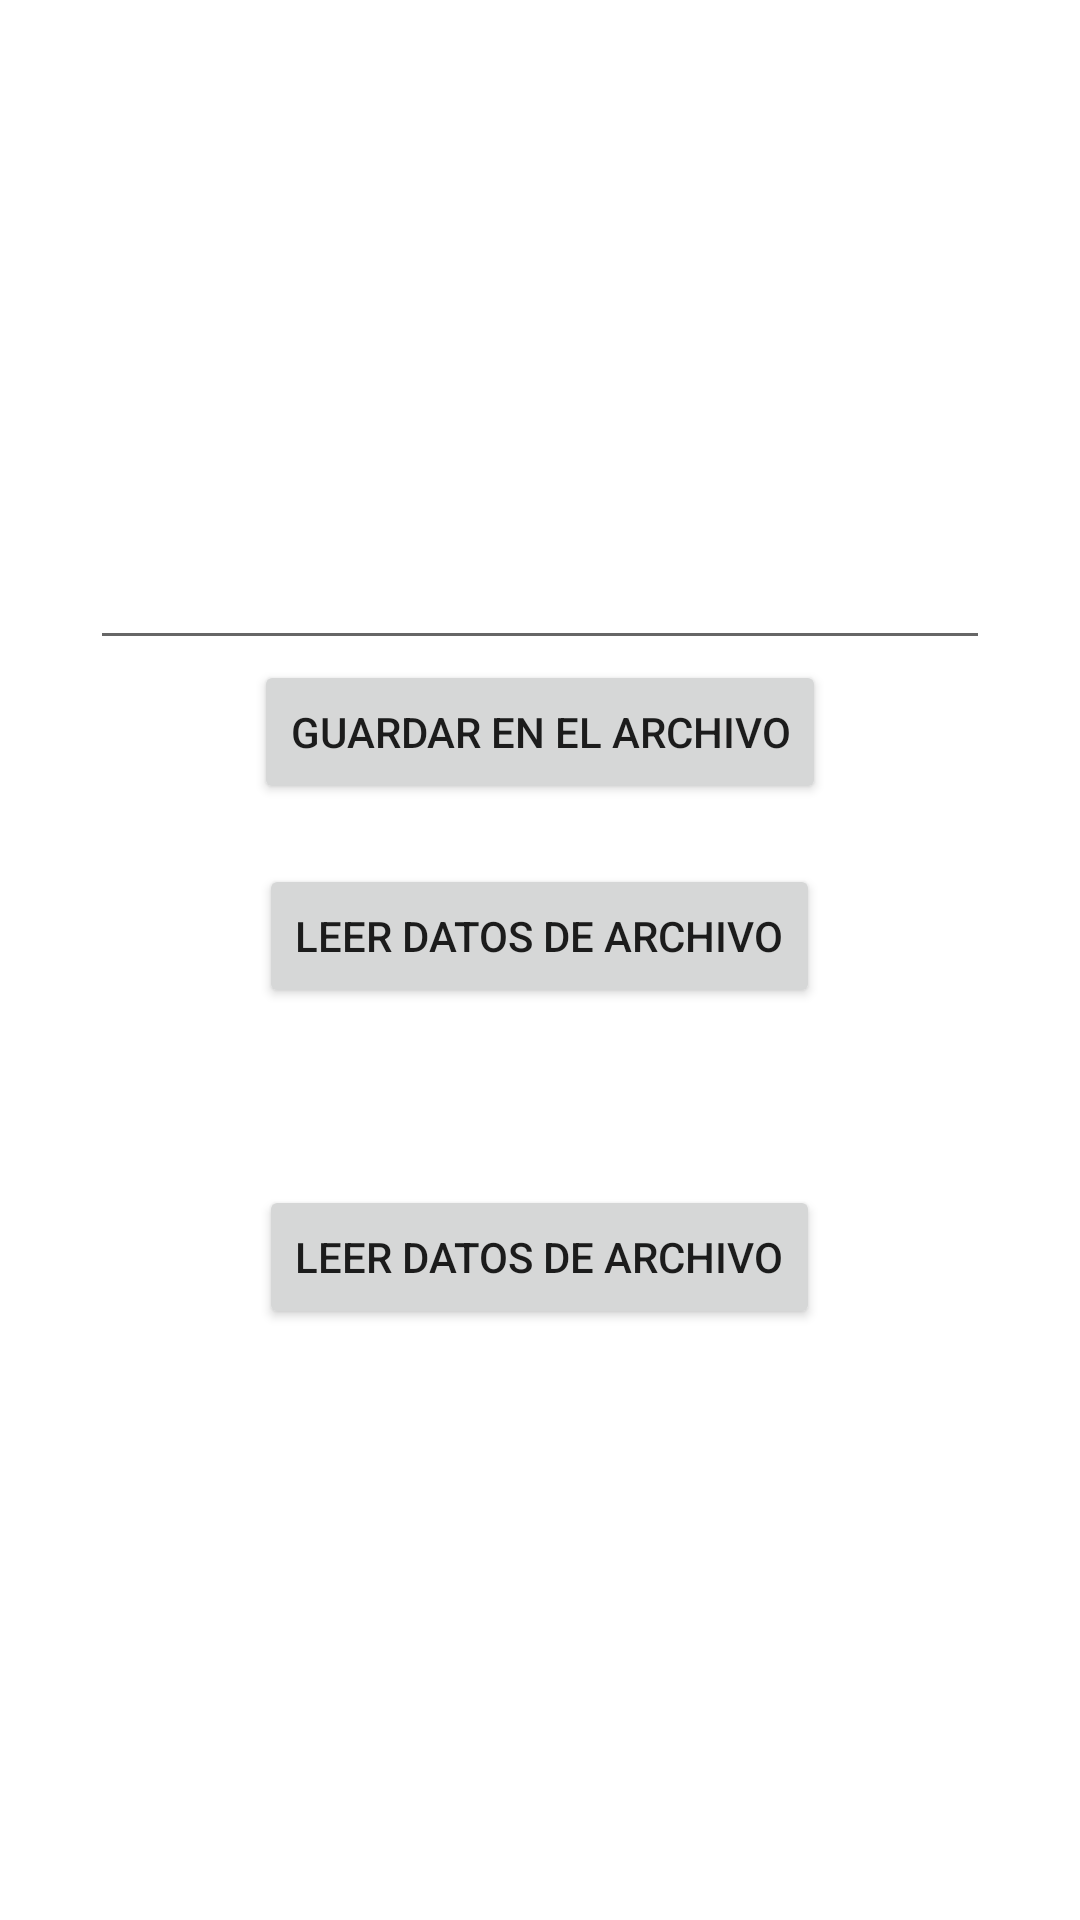

Produce the Android XML layout that renders to this screen, including the resource entries it uses.
<!-- AndroidManifest.xml: application theme Theme.PRACTICA_ALMACENAMIENTO -->
<!-- res/layout/activity_exerno_storage.xml -->
<?xml version="1.0" encoding="utf-8"?>
<RelativeLayout xmlns:android="http://schemas.android.com/apk/res/android"
    xmlns:app="http://schemas.android.com/apk/res-auto"
    xmlns:tools="http://schemas.android.com/tools"
    android:layout_width="match_parent"
    android:layout_height="match_parent"
    tools:context=".ExernoStorage">
    <LinearLayout
        android:layout_width="match_parent"
        android:layout_height="match_parent"
        android:orientation="vertical">
        <EditText
            android:id="@+id/capturae"
            android:layout_width="300dp"
            android:layout_height="200dp"
            android:layout_gravity="center"
            android:layout_marginTop="20dp">
        </EditText>
        <Button
            android:id="@+id/guardare"
            android:layout_width="wrap_content"
            android:layout_height="wrap_content"
            android:text="Guardar en el archivo"
            android:layout_gravity="center">
        </Button>

        <Button
            android:id="@+id/leere"
            android:layout_width="wrap_content"
            android:layout_height="wrap_content"
            android:text="Leer datos de archivo"
            android:layout_gravity="center"
            android:layout_marginTop="20dp">
        </Button>
        <TextView
            android:id="@+id/contenidoe"
            android:layout_width="wrap_content"
            android:layout_height="wrap_content"
            android:layout_gravity="center"
            android:layout_marginTop="20dp">
        </TextView>
        <Button
            android:layout_width="wrap_content"
            android:layout_height="wrap_content"
            android:text="Leer datos de archivo"
            android:layout_gravity="center"
            android:layout_marginTop="20dp">
        </Button>
    </LinearLayout>

</RelativeLayout>
<!-- resources referenced by this layout -->
<resources>
  <style name="Theme.PRACTICA_ALMACENAMIENTO" parent="Theme.MaterialComponents.DayNight.DarkActionBar">
          
          <item name="colorPrimary">@color/purple_500</item>
          <item name="colorPrimaryVariant">@color/purple_700</item>
          <item name="colorOnPrimary">@color/white</item>
          
          <item name="colorSecondary">@color/teal_200</item>
          <item name="colorSecondaryVariant">@color/teal_700</item>
          <item name="colorOnSecondary">@color/black</item>
          
          <item name="android:statusBarColor" tools:targetApi="l">?attr/colorPrimaryVariant</item>
          
      </style>
  <!-- not gathered from this repository: default colours our renderer supplied (Android Studio template values) -->
  <color name="purple_500">#FF6200EE</color>
  <color name="purple_700">#FF3700B3</color>
  <color name="teal_200">#FF03DAC5</color>
  <color name="teal_700">#FF018786</color>
  <color name="black">#FF000000</color>
  <color name="white">#FFFFFFFF</color>
</resources>
